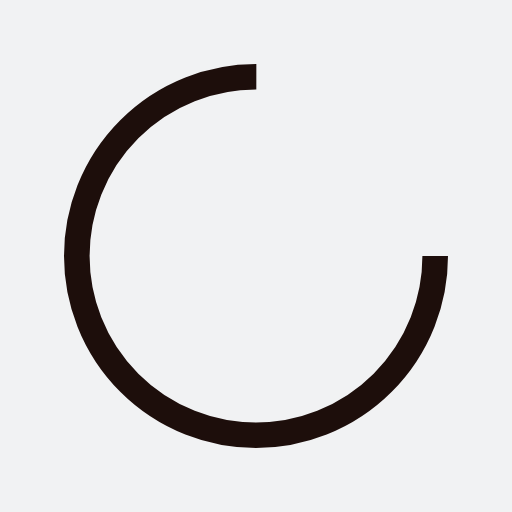
t = 0.00 s
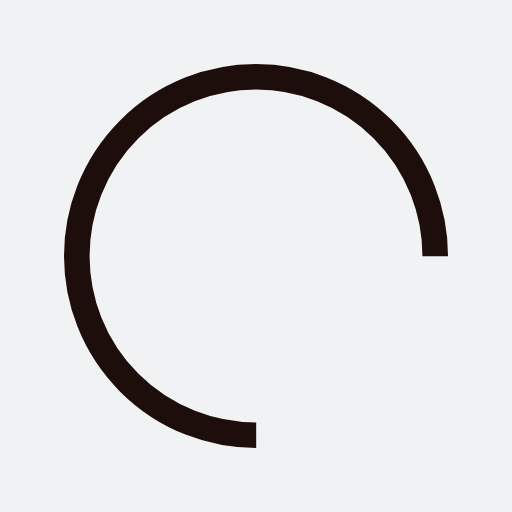
t = 0.30 s
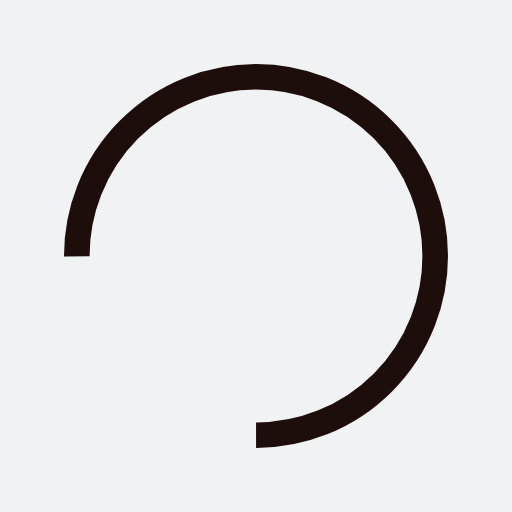
t = 0.60 s
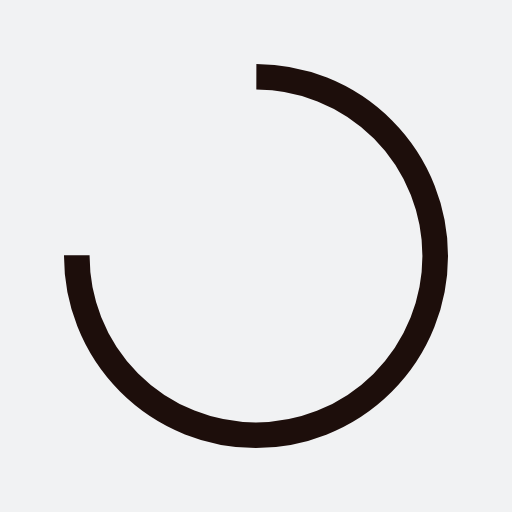
t = 0.90 s

The animated SVG that drew these frames (rendered in a browser with its animation timeline set to each time). Animation: 1 SMIL element (animateTransform=1); one cycle of 1.21 s, repeats indefinitely.

<svg xmlns="http://www.w3.org/2000/svg" width="55" height="55" preserveAspectRatio="xMidYMid" style="margin:auto;background:#f1f2f3;display:block;shape-rendering:auto" viewBox="0 0 100 100"><circle cx="50" cy="50" r="35" fill="none" stroke="#1d0e0b" stroke-dasharray="164.93361431346415 56.97787143782138" stroke-width="5"><animateTransform attributeName="transform" dur="1.2048192771084336s" keyTimes="0;1" repeatCount="indefinite" type="rotate" values="0 50 50;360 50 50"/></circle></svg>